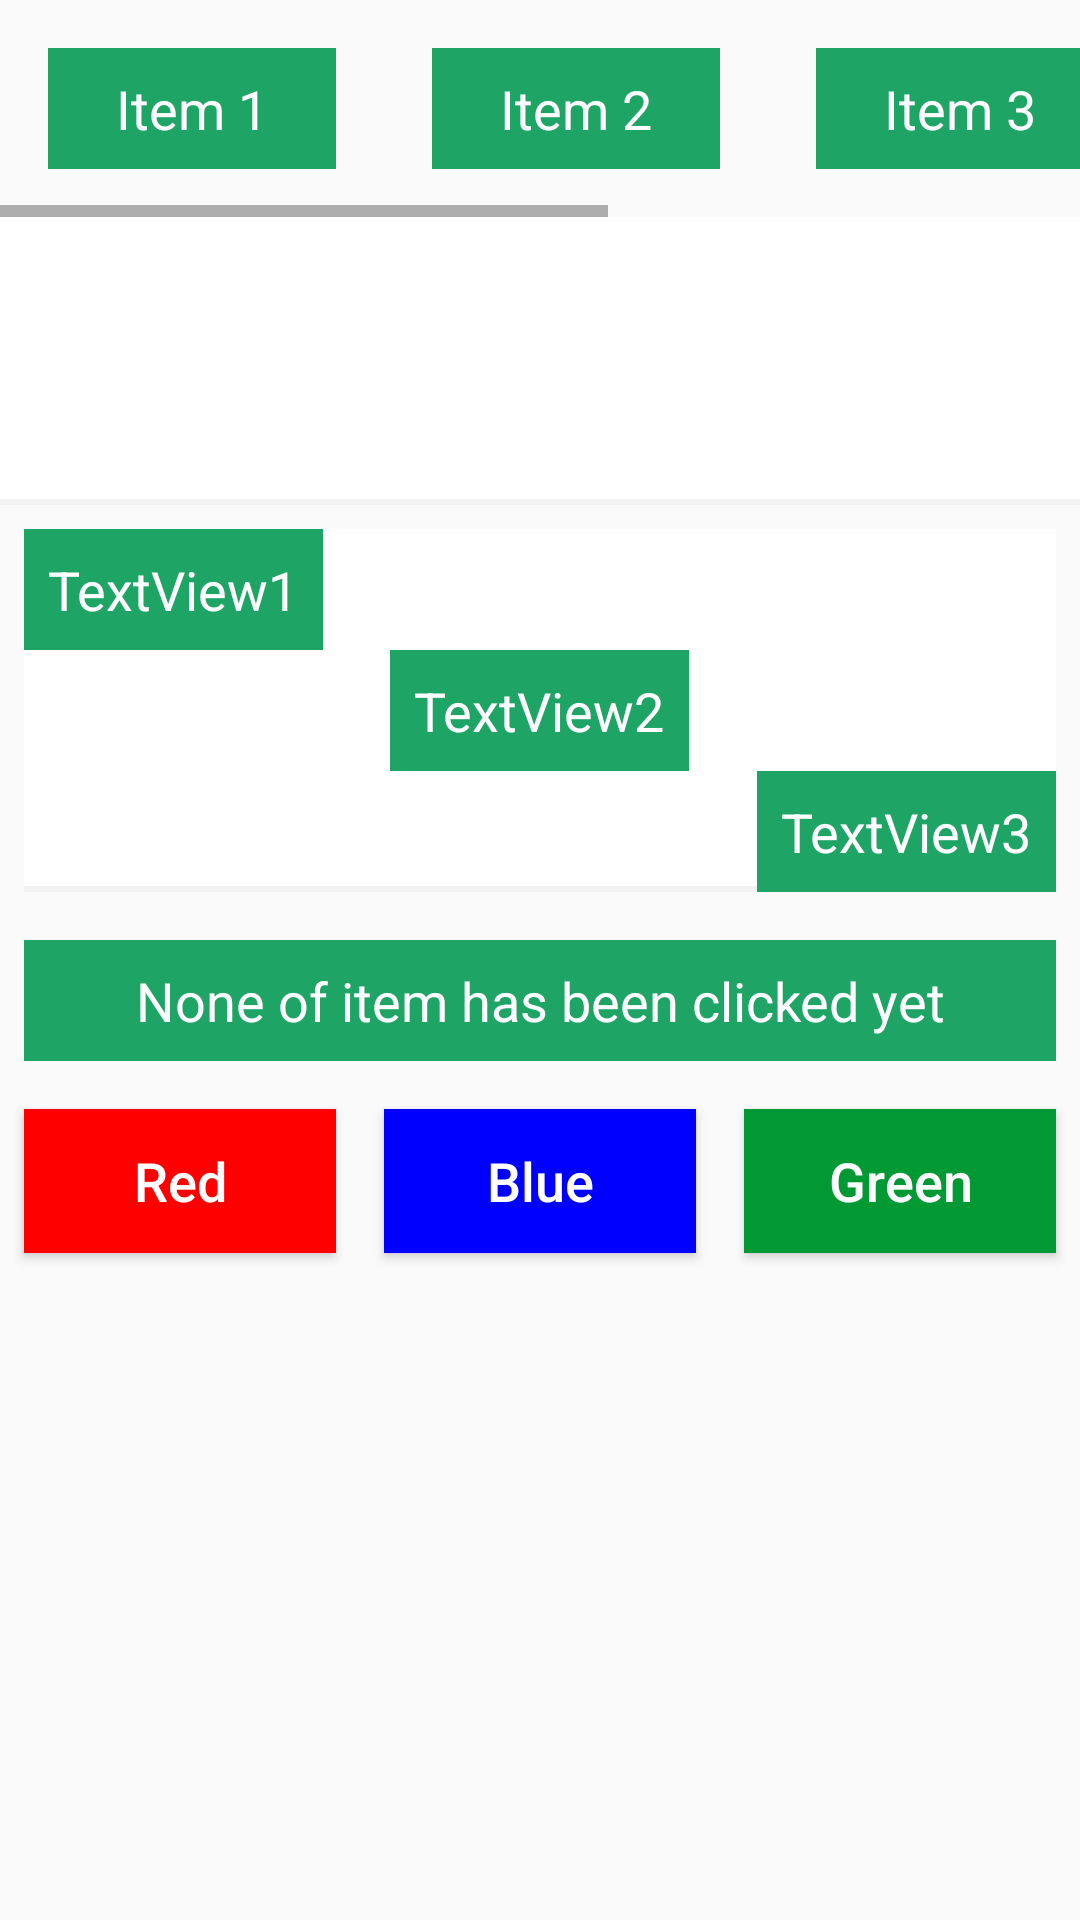

This screen was rendered from an Android layout file. Write that file and the resources it references.
<!-- AndroidManifest.xml: application theme AppTheme -->
<!-- res/layout/fragment_scenario1.xml -->
<?xml version="1.0" encoding="utf-8"?>
<ScrollView xmlns:android="http://schemas.android.com/apk/res/android"
    android:layout_width="match_parent"
    android:layout_height="match_parent"
    >
  <LinearLayout
      android:layout_width="match_parent"
      android:layout_height="match_parent"
      android:orientation="vertical"
      >

    <include
        layout="@layout/scen1_task1_horizontal"
        android:layout_width="wrap_content"
        android:layout_height="wrap_content"
        />

    <include
        layout="@layout/scen1_task2_viewpager"
        android:layout_width="wrap_content"
        android:layout_height="wrap_content"
        />
    <RelativeLayout
        android:layout_marginTop="@dimen/material_margin_small"
        android:background="@drawable/border"
        android:layout_width="match_parent"
        android:layout_height="wrap_content"
        android:layout_margin="@dimen/material_margin_small"
        >
      <TextView
          android:id="@+id/tv1"
          android:layout_width="wrap_content"
          android:layout_height="wrap_content"
          android:gravity="center"
          android:text="TextView1"
          style="@style/AppTheme.TextView"
          android:layout_alignParentLeft="true"
          />
      <TextView
          android:id="@+id/tv2"
          android:layout_width="wrap_content"
          android:layout_height="wrap_content"
          android:gravity="center"
          android:text="TextView2"
          style="@style/AppTheme.TextView"
          android:layout_below="@+id/tv1"
          android:layout_centerHorizontal="true"
          />
      <TextView
          android:id="@+id/tv3"
          android:layout_width="wrap_content"
          android:layout_height="wrap_content"
          android:gravity="center"
          android:text="TextView3"
          style="@style/AppTheme.TextView"
          android:layout_below="@+id/tv2"
          android:layout_alignParentRight="true"
          />

    </RelativeLayout>

    <TextView
        android:id="@+id/tvItemName"
        android:layout_width="match_parent"
        android:layout_height="wrap_content"
        android:layout_margin="@dimen/material_margin_small"
        android:gravity="center"
        android:text="None of item has been clicked yet"
        style="@style/AppTheme.TextView"
        android:layout_alignParentLeft="true"
        />

    <LinearLayout
        android:id="@+id/layoutTask5"
        android:layout_width="match_parent"
        android:layout_height="match_parent"
        android:orientation="horizontal"
        >

      <Button
          android:id="@+id/btnRed"
          android:text="@string/btnRed"
          android:layout_width="match_parent"
          android:layout_height="wrap_content"
          android:layout_weight="1"
          android:background="@color/red"
          android:textColor="@android:color/white"
          android:layout_margin="@dimen/material_margin_small"
          style="@style/AppTheme.Button"
          />
      <Button
          android:id="@+id/btnBlue"
          android:text="@string/btnBlue"
          android:layout_width="match_parent"
          android:layout_height="wrap_content"
          android:layout_weight="1"
          android:background="@color/blue"
          android:layout_margin="@dimen/material_margin_small"
          style="@style/AppTheme.Button"
          />
      <Button
          android:id="@+id/btnGreen"
          android:text="@string/btnGreen"
          android:layout_width="match_parent"
          android:layout_height="wrap_content"
          android:layout_weight="1"
          android:background="@color/green"
          android:layout_margin="@dimen/material_margin_small"
          style="@style/AppTheme.Button"
          />
    </LinearLayout>
  </LinearLayout>
</ScrollView>
<!-- res/layout/scen1_task1_horizontal.xml (included above) -->
<?xml version="1.0" encoding="utf-8"?>
<HorizontalScrollView xmlns:android="http://schemas.android.com/apk/res/android"
    android:layout_width="match_parent"
    android:layout_height="match_parent"
    xmlns:tools="http://schemas.android.com/tools"
    android:id="@+id/horizontal_task1"
    tools:context=".screen.scenario1.Scenario1Activity"
    >
  <LinearLayout
      android:layout_width="fill_parent"
      android:layout_height="fill_parent"
      android:orientation="horizontal"
      >

    <TextView
        android:layout_width="@dimen/scen1_horizontal_item_width"
        android:layout_height="wrap_content"
        android:gravity="center"
        android:text="Item 1"
        android:layout_margin="@dimen/material_margin_medium"
        style="@style/AppTheme.TextView"
        android:onClick="onItemTask1Clicked"
        />

    <TextView
        android:layout_width="@dimen/scen1_horizontal_item_width"
        android:layout_height="wrap_content"
        android:gravity="center"
        android:text="Item 2"
        android:layout_margin="@dimen/material_margin_medium"
        style="@style/AppTheme.TextView"
        android:onClick="onItemTask1Clicked"
        />


    <TextView
        android:layout_width="@dimen/scen1_horizontal_item_width"
        android:layout_height="wrap_content"
        android:gravity="center"
        android:text="Item 3"
        android:layout_margin="@dimen/material_margin_medium"
        style="@style/AppTheme.TextView"
        android:onClick="onItemTask1Clicked"
        />


    <TextView
        android:layout_width="@dimen/scen1_horizontal_item_width"
        android:layout_height="match_parent"
        android:gravity="center"
        android:text="Item 4"
        android:layout_margin="@dimen/material_margin_medium"
        style="@style/AppTheme.TextView"
        android:onClick="onItemTask1Clicked"
        />


    <TextView
        android:layout_width="@dimen/scen1_horizontal_item_width"
        android:layout_height="wrap_content"
        android:gravity="center"
        android:text="Item 5"
        android:layout_margin="@dimen/material_margin_medium"
        style="@style/AppTheme.TextView"
        android:onClick="onItemTask1Clicked"
        />

  </LinearLayout>
</HorizontalScrollView>
<!-- res/layout/scen1_task2_viewpager.xml (included above) -->
<?xml version="1.0" encoding="utf-8"?>
<RelativeLayout xmlns:android="http://schemas.android.com/apk/res/android"
    xmlns:app="http://schemas.android.com/apk/res-auto"
    android:layout_width="match_parent"
    android:layout_height="wrap_content"
    android:background="@drawable/border"
    >

  <android.support.v4.view.ViewPager
      android:id="@+id/view_pager"
      android:layout_width="match_parent"
      android:layout_height="@dimen/scen1_pageview_layout_height"
      android:layout_alignWithParentIfMissing="true"
      >

    
    <com.itsronald.widget.ViewPagerIndicator
        android:id="@+id/view_pager_indicator"
        android:layout_width="match_parent"
        android:layout_height="wrap_content"
        android:layout_gravity="bottom|center_horizontal"
        android:gravity="center_vertical"
        android:background="@color/colorPrimary"
        />

  </android.support.v4.view.ViewPager>
</RelativeLayout>
<!-- resources referenced by this layout -->
<resources>
  <color name="blue">#0000ff</color>
  <color name="colorPrimary">#1ea465</color>
  <color name="green">#009933</color>
  <color name="red">#ff0000</color>
  <dimen name="material_margin_medium">16dp</dimen>
  <dimen name="material_margin_small">8dp</dimen>
  <dimen name="scen1_horizontal_item_width">96dp</dimen>
  <dimen name="scen1_pageview_layout_height">96dp</dimen>
  <!-- drawable border (drawable) -->
  <?xml version="1.0" encoding="utf-8"?>
  <layer-list xmlns:android="http://schemas.android.com/apk/res/android" >
    <item>
      <shape
          android:shape="rectangle">
        <stroke android:width="2dp" android:color="@color/chrome_grey" />
        <solid android:color="@color/chrome_grey" />
      </shape>
    </item>
  
    <item android:bottom="2dp">
      <shape
          android:shape="rectangle">
        <stroke android:width="2dp" android:color="@color/white" />
        <solid android:color="@color/white" />
  
      </shape>
    </item>
  </layer-list>
  <string name="btnBlue">Blue</string>
  <string name="btnGreen">Green</string>
  <string name="btnRed">Red</string>
  <style name="AppTheme.Button" parent="Widget.AppCompat.Button.Colored">
      <item name="android:textColor">@color/white</item>
      <item name="android:textSize">@dimen/primary_text_size</item>
      <item name="android:textAllCaps">false</item>
      <item name="android:focusableInTouchMode">false</item>
    </style>
  <style name="AppTheme.TextView" parent="AppTheme">
      <item name="android:background">@color/colorPrimary</item>
      <item name="android:textColor">@color/white</item>
      <item name="android:textSize">@dimen/primary_text_size</item>
      <item name="android:textAllCaps">false</item>
      <item name="android:focusableInTouchMode">false</item>
      <item name="android:padding">@dimen/material_margin_small</item>
    </style>
  <style name="AppTheme" parent="Theme.AppCompat.Light.DarkActionBar">
      
      <item name="colorPrimary">@color/colorPrimary</item>
      <item name="colorPrimaryDark">@color/colorPrimaryDark</item>
      <item name="colorAccent">@color/colorAccent</item>
    </style>
  <color name="chrome_grey">#F2F2F2</color>
  <color name="white">#FFFFFF</color>
  <dimen name="primary_text_size">18dp</dimen>
  <color name="colorPrimaryDark">#005005</color>
  <color name="colorAccent">#19b76d</color>
</resources>
